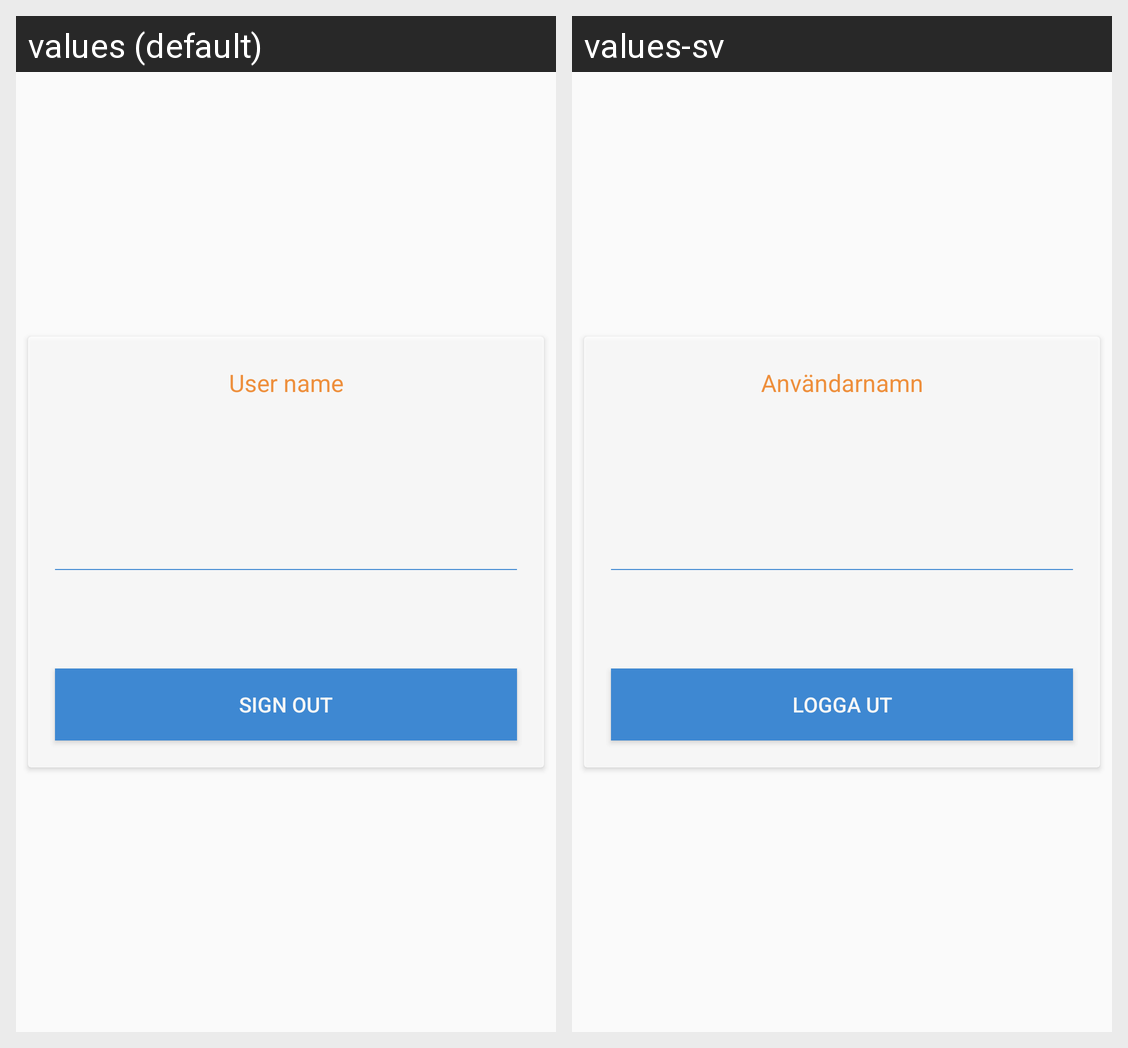

The same Android screen rendered under two of its app's locales, left to right. List the strings drawn on it with the default value and each locale's translation.
Android screen res/layout/fragment_user_details.xml rendered under 2 locales, left to right: values (default), values-sv. Device: Nexus 5 (rendered at 1080×1920; each locale shown at half size, 540×960, under a caption strip naming it); theme Theme.AppCompat.Light.NoActionBar.
Strings drawn on this screen, with the default value and each locale's value (text and hints the layout hard-codes, and strings that could not be matched under every locale, appear in the picture but are not listed):

user_name
  values: User name
  values-sv: Användarnamn

log_out
  values: Sign out
  values-sv: Logga ut
